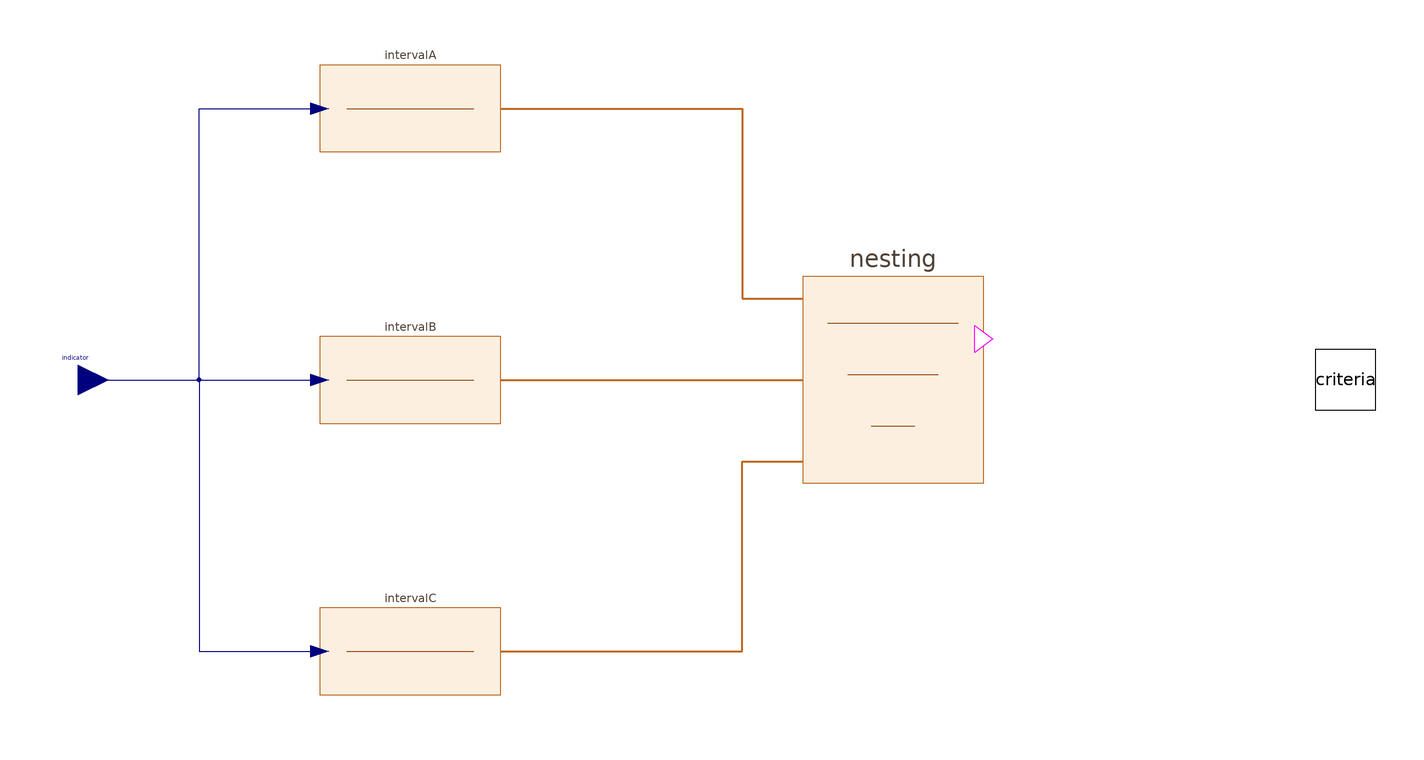

Above is the diagram view of the following Modelica model: its components placed by their Placement annotations and its connect equations drawn as lines.

block GradedCriteria "Static nested A/B/C envelopes"
  parameter Real lower[3]={-1,-2,-3};
  parameter Real upper[3]={1,2,3};
  parameter BaseClasses.BoundaryType lowerBoundary[3]=fill(BaseClasses.BoundaryType.Closed,3);
  parameter BaseClasses.BoundaryType upperBoundary[3]=fill(BaseClasses.BoundaryType.Closed,3);
  Modelica.Blocks.Interfaces.RealInput indicator annotation(Placement(transformation(extent={{-220,-10},{-200,10}}), iconTransformation(extent={{-110,-10},{-90,10}})));
  BaseClasses.CriteriaResultOutput criteria annotation(Placement(transformation(extent={{200,-10},{220,10}}), iconTransformation(extent={{90,-10},{110,10}})));
protected
  Internal.Criteria.GradeInterval intervalA(lower=lower[1],upper=upper[1],lowerBoundary=lowerBoundary[1],upperBoundary=upperBoundary[1]) annotation(Placement(transformation(extent={{-130,70},{-70,110}})));
  Internal.Criteria.GradeInterval intervalB(lower=lower[2],upper=upper[2],lowerBoundary=lowerBoundary[2],upperBoundary=upperBoundary[2]) annotation(Placement(transformation(extent={{-130,-20},{-70,20}})));
  Internal.Criteria.GradeInterval intervalC(lower=lower[3],upper=upper[3],lowerBoundary=lowerBoundary[3],upperBoundary=upperBoundary[3]) annotation(Placement(transformation(extent={{-130,-110},{-70,-70}})));
  Internal.Criteria.NestingCheck nesting annotation(Placement(transformation(extent={{30,-45},{90,45}})));
equation
  connect(indicator,intervalA.indicator) annotation(Line(points={{-210,0},{-170,0},{-170,90},{-130,90}}, color={0,0,127}));
  connect(indicator,intervalB.indicator) annotation(Line(points={{-210,0},{-130,0}}, color={0,0,127}));
  connect(indicator,intervalC.indicator) annotation(Line(points={{-210,0},{-170,0},{-170,-90},{-130,-90}}, color={0,0,127}));
  connect(intervalA.level,nesting.levelA) annotation(Line(points={{-70,90},{10,90},{10,27},{30,27}}, color={190,105,35}, thickness=0.5));
  connect(intervalB.level,nesting.levelB) annotation(Line(points={{-70,0},{30,0}}, color={190,105,35}, thickness=0.5));
  connect(intervalC.level,nesting.levelC) annotation(Line(points={{-70,-90},{10,-90},{10,-27},{30,-27}}, color={190,105,35}, thickness=0.5));
  criteria.value=indicator;
  criteria.inside={intervalA.level.inside,intervalB.level.inside,intervalC.level.inside};
  criteria.margin={intervalA.level.signedMargin,intervalB.level.signedMargin,intervalC.level.signedMargin};
  criteria.configurationValid=nesting.configurationValid;
  criteria.invalidReason=nesting.invalidReason;
  criteria.isDynamic=false;
  annotation(Icon(coordinateSystem(extent={{-100,-100},{100,100}}), graphics={Rectangle(extent={{-100,82},{100,-82}}, radius=8, lineColor={190,105,35}, fillColor={252,239,224}, fillPattern=FillPattern.Solid), Line(points={{-72,42},{72,42}}, color={155,75,20}), Line(points={{-52,4},{52,4}}, color={155,75,20}), Line(points={{-28,-34},{28,-34}}, color={155,75,20}), Text(extent={{-94,108},{94,86}}, textString="%name", textColor={80,65,55})}), Diagram(coordinateSystem(extent={{-200,-130},{200,130}})), Documentation(info="<html><p><b>Purpose:</b> canonical public C for static scalar objectives.</p><p><b>Input:</b> indicator. <b>Output:</b> one CriteriaResult.</p><p><b>Mathematics:</b> three endpoint-aware intervals and NestingCheck enforce I_A subset I_B subset I_C. Failure of C later maps to Grade D.</p></html>"));
end GradedCriteria;